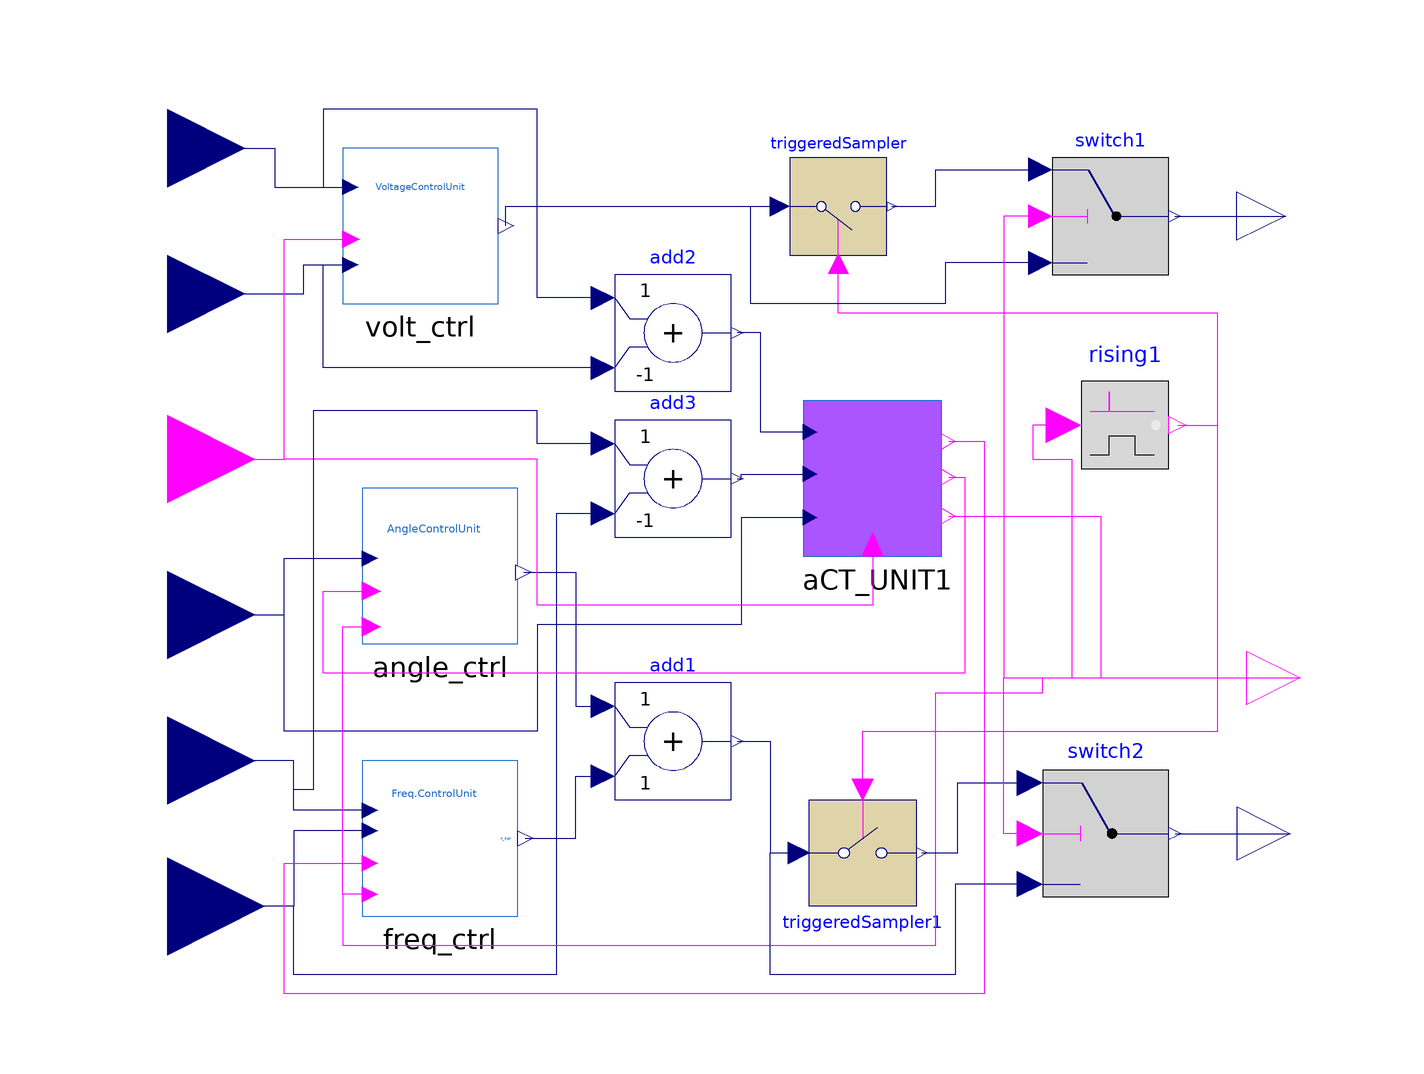

This picture is the connection diagram that the Modelica source below describes through its graphical annotations.

model AutomaticResynchUnit
  FreqControlUnit freq_ctrl(Kp=0.001, KI=0.001) annotation (Placement(
        transformation(rotation=0, extent={{-60,-68},{-28,-36}})));
  AngleControlUnit angle_ctrl annotation (Placement(transformation(
        rotation=0,
        extent={{-16,-16},{16,16}},
        origin={-44,4})));
  VoltageControlUnit volt_ctrl
    annotation (Placement(transformation(extent={{-64,58},{-32,90}})));
  Modelica.Blocks.Math.Add add2(k2 = -1) annotation (
    Placement(transformation(extent={{-8,40},{16,64}})));
  ActivatingUnitSequential aCT_UNIT1
    annotation (Placement(transformation(rotation=0, extent={{28,6},{64,38}})));
  Modelica.Blocks.Math.Add add1(k2 = +1, k1=+1)
                                         annotation (
    Placement(transformation(extent={{-8,-44},{16,-20}})));
  Modelica.Blocks.Logical.Switch switch1 annotation (
    Placement(transformation(extent={{82,64},{106,88}})));
  Modelica.Blocks.MathBoolean.RisingEdge rising1 annotation (
    Placement(transformation(extent={{88,24},{106,42}})));
  Modelica.Blocks.Discrete.TriggeredSampler triggeredSampler annotation (
    Placement(transformation(extent={{28,68},{48,88}})));
  Modelica.Blocks.Logical.Switch switch2 annotation (
    Placement(transformation(extent={{80,-64},{106,-38}})));
  Modelica.Blocks.Discrete.TriggeredSampler triggeredSampler1 annotation (
    Placement(transformation(extent={{11,-11},{-11,11}},      rotation = 180, origin={43,-55})));
  Modelica.Blocks.Math.Add add3(k2 = -1) annotation (
    Placement(transformation(extent={{-8,10},{16,34}})));
  Modelica.Blocks.Interfaces.RealOutput P_CTRL annotation (
    Placement(transformation(rotation = 0, extent={{120,-62},{142,-40}}),      iconTransformation(extent={{124,18},
            {144,38}})));
  Modelica.Blocks.Interfaces.RealInput V_IB annotation (
    Placement(transformation(rotation = 0, extent={{-116,74},{-84,106}}),     iconTransformation(extent = {{-100, 60}, {-80, 80}})));
  Modelica.Blocks.Interfaces.RealInput V_DN annotation (
    Placement(transformation(rotation = 0, extent={{-116,44},{-84,76}}),      iconTransformation(extent = {{-100, 20}, {-80, 40}})));
  Modelica.Blocks.Interfaces.RealOutput V_CTRL annotation (
    Placement(transformation(rotation = 0, extent={{120,66},{140,86}}),      iconTransformation(extent={{124,66},
            {144,86}})));
  Modelica.Blocks.Interfaces.BooleanOutput TRIGGER annotation (
    Placement(transformation(extent={{122,-30},{144,-8}}),     iconTransformation(extent={{124,-28},
            {144,-8}})));
  Modelica.Blocks.Interfaces.BooleanInput attempt_reconnect annotation (
    Placement(transformation(extent={{-118,8},{-82,44}}),        iconTransformation(extent = {{-100, -60}, {-82, -42}})));
  Modelica.Blocks.Interfaces.RealInput f_DN annotation (
    Placement(transformation(extent={{-120,-86},{-80,-46}}),      iconTransformation(extent = {{-10, -10}, {10, 10}}, rotation = 90, origin = {-8, -90})));
  Modelica.Blocks.Interfaces.RealInput f_IB annotation (
    Placement(transformation(extent={{-118,-54},{-82,-18}}),       iconTransformation(extent = {{-10, -10}, {10, 10}}, rotation = 90, origin = {56, -90})));
  Modelica.Blocks.Interfaces.RealInput theta_diff annotation (
    Placement(transformation(rotation = 0, extent={{-118,-24},{-82,12}}),     iconTransformation(extent = {{-100, -14}, {-80, 6}})));
equation
  connect(aCT_UNIT1.VOLT_DIFF,add2. y) annotation (
    Line(points={{32.1538,31.6},{22,31.6},{22,52},{17.2,52}},         color = {0, 0, 127}));
  connect(angle_ctrl.y,add1. u1) annotation (
    Line(points={{-26.72,2.72},{-16,2.72},{-16,-24.8},{-10.4,-24.8}},              color = {0, 0, 127}));
  connect(freq_ctrl.P_REF,add1. u2) annotation (
    Line(points={{-26.4,-52},{-16,-52},{-16,-39.2},{-10.4,-39.2}},          color = {0, 0, 127}));
  connect(switch2.y,P_CTRL)  annotation (
    Line(points={{107.3,-51},{131,-51}},                             color = {0, 0, 127}));
  connect(volt_ctrl.y,triggeredSampler. u) annotation (
    Line(points={{-30.4,74},{-30.4,78},{26,78}},               color = {0, 0, 127}));
  connect(attempt_reconnect,volt_ctrl. start_voltage) annotation (
    Line(points={{-100,26},{-76,26},{-76,71.28},{-62.24,71.28}},            color = {255, 0, 255}));
  connect(freq_ctrl.f_DN,f_DN)  annotation (
    Line(points={{-58.4,-50.4},{-74,-50.4},{-74,-66},{-100,-66}},          color = {0, 0, 127}));
  connect(add3.y,aCT_UNIT1. Frequency) annotation (
    Line(points={{17.2,22},{18,22},{18,22.96},{32.1538,22.96}},       color = {0, 0, 127}));
  connect(freq_ctrl.f_IB, f_IB) annotation (Line(points={{-58.4,-46.24},
          {-74,-46.24},{-74,-36},{-100,-36}}, color={0,0,127}));
  connect(theta_diff, angle_ctrl.theta_diff) annotation (Line(points={{
          -100,-6},{-76,-6},{-76,5.6},{-58.4,5.6}}, color={0,0,127}));
  connect(V_IB, volt_ctrl.u1) annotation (Line(points={{-100,90},{-78,
          90},{-78,82},{-62.4,82}}, color={0,0,127}));
  connect(V_DN, volt_ctrl.u2) annotation (Line(points={{-100,60},{-100,
          60},{-72,60},{-72,66},{-62.4,66}}, color={0,0,127}));
  connect(switch1.y, V_CTRL) annotation (Line(points={{107.2,76},{107.2,
          76},{130,76}}, color={0,0,127}));
  connect(aCT_UNIT1.theta_diff, angle_ctrl.theta_diff) annotation (Line(
        points={{32.1538,14},{18,14},{18,-8},{-24,-8},{-24,-30},{-76,-30},{-76,
          5.6},{-58.4,5.6}},           color={0,0,127}));
  connect(aCT_UNIT1.start_synch, volt_ctrl.start_voltage) annotation (
      Line(points={{45.0308,8.4},{45.0308,-4},{-24,-4},{-24,26},{-76,26},{-76,
          71.28},{-62.24,71.28}},      color={255,0,255}));
  connect(add2.u1, volt_ctrl.u1) annotation (Line(points={{-10.4,59.2},
          {-24,59.2},{-24,98},{-68,98},{-68,82},{-62.4,82}}, color={0,0,
          127}));
  connect(add3.u1, f_IB) annotation (Line(points={{-10.4,29.2},{-24,
          29.2},{-24,36},{-70,36},{-70,-42},{-74,-42},{-74,-36},{-100,
          -36}}, color={0,0,127}));
  connect(add3.u2, f_DN) annotation (Line(points={{-10.4,14.8},{-20,
          14.8},{-20,-80},{-74,-80},{-74,-66},{-100,-66}}, color={0,0,
          127}));
  connect(add2.u2, volt_ctrl.u2) annotation (Line(points={{-10.4,44.8},
          {-68,44.8},{-68,66},{-62.4,66}}, color={0,0,127}));
  connect(aCT_UNIT1.START_FREQ, freq_ctrl.TRIGGER) annotation (Line(
        points={{60.6769,29.68},{68,29.68},{68,-84},{-76,-84},{-76,-57.12},{
          -58.4,-57.12}},          color={255,0,255}));
  connect(aCT_UNIT1.start_angleControl, angle_ctrl.TRIGGER) annotation (
     Line(points={{60.6769,22.32},{64,22.32},{64,-18},{-68,-18},{-68,-1.12},{
          -58.08,-1.12}},         color={255,0,255}));
  connect(aCT_UNIT1.TRIGGER, TRIGGER) annotation (Line(points={{60.6769,14.32},
          {92,14.32},{92,-19},{133,-19}},        color={255,0,255}));
  connect(rising1.y, triggeredSampler.trigger) annotation (Line(points=
          {{107.8,33},{116,33},{116,40},{116,56},{38,56},{38,66.2}},
        color={255,0,255}));
  connect(triggeredSampler1.trigger, triggeredSampler.trigger)
    annotation (Line(points={{43,-42.02},{43,-30},{116,-30},{116,56},{
          38,56},{38,66.2}}, color={255,0,255}));
  connect(freq_ctrl.BLOCK, angle_ctrl.BLOCK) annotation (Line(points={{
          -58.4,-63.52},{-64,-63.52},{-64,-8.48},{-58.08,-8.48}}, color=
         {255,0,255}));
  connect(freq_ctrl.BLOCK, TRIGGER) annotation (Line(points={{-58.4,
          -63.52},{-64,-63.52},{-64,-74},{58,-74},{58,-22},{80,-22},{80,
          -19},{133,-19}}, color={255,0,255}));
  connect(rising1.u, TRIGGER) annotation (Line(points={{84.4,33},{78,33},
          {78,26},{86,26},{86,-19},{133,-19}}, color={255,0,255}));
  connect(triggeredSampler1.y, switch2.u1) annotation (Line(points={{
          55.1,-55},{62.55,-55},{62.55,-40.6},{77.4,-40.6}}, color={0,0,
          127}));
  connect(triggeredSampler.y, switch1.u1) annotation (Line(points={{49,
          78},{58,78},{58,85.6},{79.6,85.6}}, color={0,0,127}));
  connect(add1.y, triggeredSampler1.u) annotation (Line(points={{17.2,
          -32},{24,-32},{24,-55},{29.8,-55}}, color={0,0,127}));
  connect(switch2.u3, triggeredSampler1.u) annotation (Line(points={{
          77.4,-61.4},{62,-61.4},{62,-80},{24,-80},{24,-55},{29.8,-55}},
        color={0,0,127}));
  connect(switch1.u3, triggeredSampler.u) annotation (Line(points={{
          79.6,66.4},{60,66.4},{60,58},{20,58},{20,78},{26,78}}, color=
          {0,0,127}));
  connect(switch2.u2, TRIGGER) annotation (Line(points={{77.4,-51},{72,
          -51},{72,-19},{133,-19}}, color={255,0,255}));
  connect(switch1.u2, TRIGGER) annotation (Line(points={{79.6,76},{72,
          76},{72,-19},{133,-19}}, color={255,0,255}));
  annotation (Icon(coordinateSystem(preserveAspectRatio=false, extent={
            {-140,-100},{160,120}}), graphics={Rectangle(
          extent={{-100,120},{124,-100}},
          fillColor={0,255,128},
          fillPattern=FillPattern.Solid,
          pattern=LinePattern.None,
          lineThickness=0.5,
          lineColor={0,0,255}), Rectangle(
          extent={{-100,120},{124,-100}},
          lineColor={0,0,255},
          fillColor={85,255,170},
          fillPattern=FillPattern.Solid)}), Diagram(coordinateSystem(
          preserveAspectRatio=false, extent={{-140,-100},{160,120}})));
end AutomaticResynchUnit;